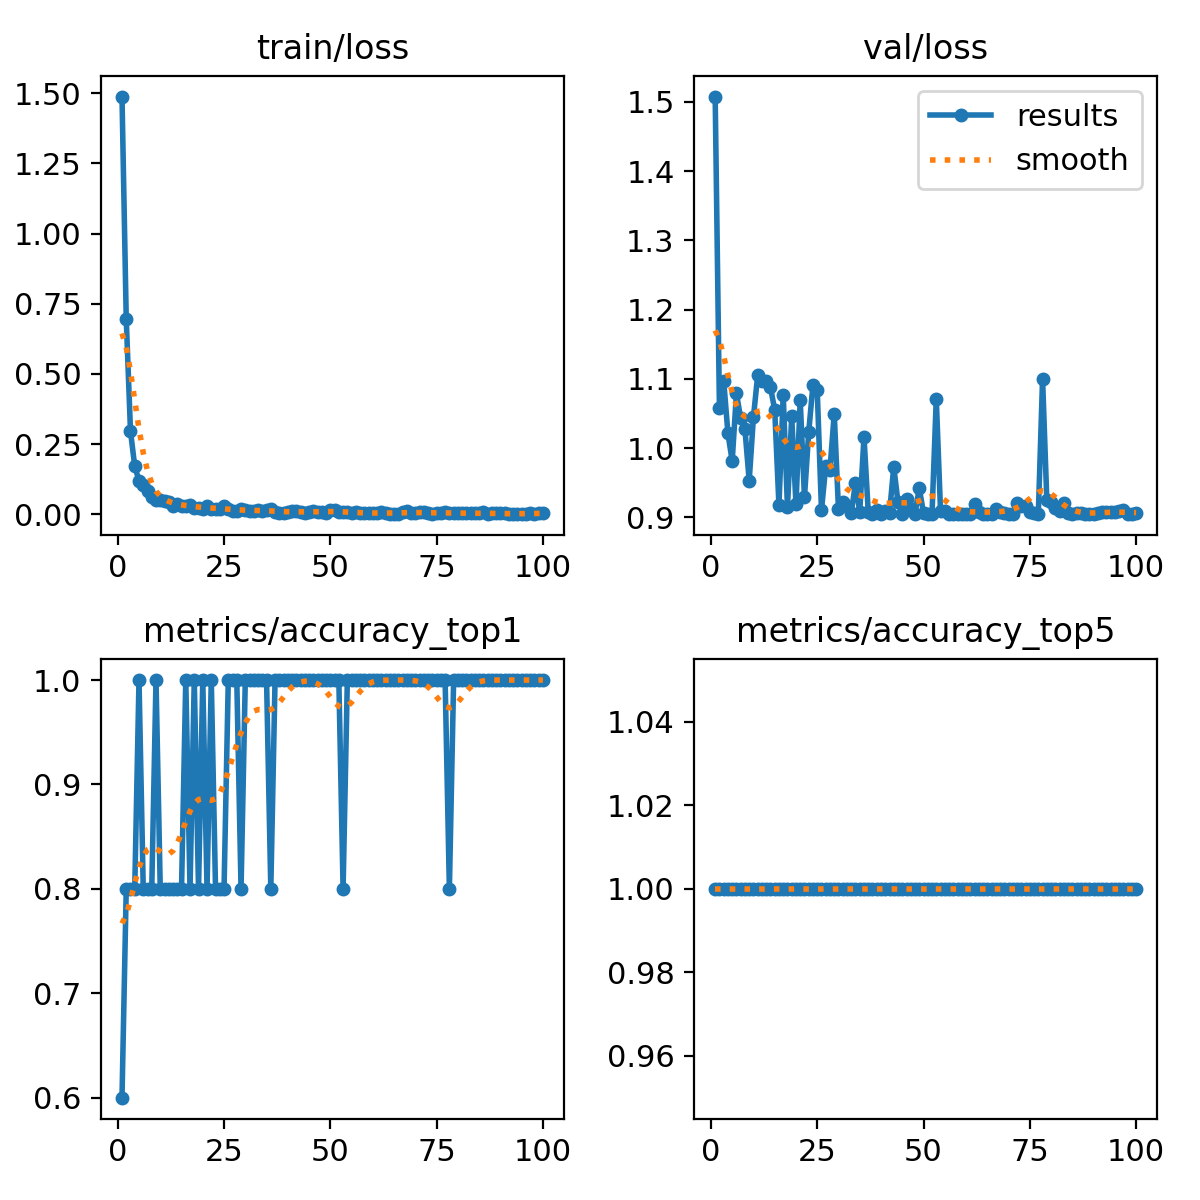

Values plotted in this chart, from the file beside it:
epoch, train/loss, metrics/accuracy_top1, metrics/accuracy_top5, val/loss, lr/pg0, lr/pg1, lr/pg2
1, 1.488, 0.6, 1, 1.508, 0.0002358, 0.0002358, 0.0002358
2, 0.6957, 0.8, 1, 1.059, 0.0004691, 0.0004691, 0.0004691
3, 0.2963, 0.8, 1, 1.098, 0.0006977, 0.0006977, 0.0006977
4, 0.1708, 0.8, 1, 1.022, 0.0006928, 0.0006928, 0.0006928
5, 0.1205, 1, 1, 0.9815, 0.0006857, 0.0006857, 0.0006857
6, 0.105, 0.8, 1, 1.079, 0.0006787, 0.0006787, 0.0006787
7, 0.08278, 0.8, 1, 1.043, 0.0006716, 0.0006716, 0.0006716
8, 0.06221, 0.8, 1, 1.027, 0.0006645, 0.0006645, 0.0006645
9, 0.05162, 1, 1, 0.9531, 0.0006574, 0.0006574, 0.0006574
10, 0.05165, 0.8, 1, 1.045, 0.0006504, 0.0006504, 0.0006504
11, 0.04651, 0.8, 1, 1.105, 0.0006433, 0.0006433, 0.0006433
12, 0.04546, 0.8, 1, 1.097, 0.0006362, 0.0006362, 0.0006362
13, 0.03073, 0.8, 1, 1.097, 0.0006292, 0.0006292, 0.0006292
14, 0.03761, 0.8, 1, 1.088, 0.0006221, 0.0006221, 0.0006221
15, 0.03, 0.8, 1, 1.056, 0.000615, 0.000615, 0.000615
16, 0.03093, 1, 1, 0.9175, 0.000608, 0.000608, 0.000608
17, 0.03458, 0.8, 1, 1.077, 0.0006009, 0.0006009, 0.0006009
18, 0.02349, 1, 1, 0.9145, 0.0005938, 0.0005938, 0.0005938
19, 0.0242, 0.8, 1, 1.046, 0.0005868, 0.0005868, 0.0005868
20, 0.01931, 1, 1, 0.919, 0.0005797, 0.0005797, 0.0005797
21, 0.03143, 0.8, 1, 1.069, 0.0005726, 0.0005726, 0.0005726
22, 0.02031, 1, 1, 0.9292, 0.0005656, 0.0005656, 0.0005656
23, 0.01793, 0.8, 1, 1.023, 0.0005585, 0.0005585, 0.0005585
24, 0.02057, 0.8, 1, 1.092, 0.0005514, 0.0005514, 0.0005514
25, 0.02947, 0.8, 1, 1.084, 0.0005443, 0.0005443, 0.0005443
26, 0.02037, 1, 1, 0.9106, 0.0005373, 0.0005373, 0.0005373
27, 0.01244, 1, 1, 0.9736, 0.0005302, 0.0005302, 0.0005302
28, 0.01066, 1, 1, 0.9692, 0.0005232, 0.0005232, 0.0005232
29, 0.01794, 0.8, 1, 1.05, 0.0005161, 0.0005161, 0.0005161
30, 0.0163, 1, 1, 0.9121, 0.000509, 0.000509, 0.000509
31, 0.01252, 1, 1, 0.9228, 0.0005019, 0.0005019, 0.0005019
32, 0.01281, 1, 1, 0.916, 0.0004949, 0.0004949, 0.0004949
33, 0.01497, 1, 1, 0.9062, 0.0004878, 0.0004878, 0.0004878
34, 0.0113, 1, 1, 0.9502, 0.0004807, 0.0004807, 0.0004807
35, 0.01726, 1, 1, 0.9082, 0.0004737, 0.0004737, 0.0004737
36, 0.0199, 0.8, 1, 1.017, 0.0004666, 0.0004666, 0.0004666
37, 0.01047, 1, 1, 0.9082, 0.0004595, 0.0004595, 0.0004595
38, 0.00682, 1, 1, 0.9053, 0.0004525, 0.0004525, 0.0004525
39, 0.00399, 1, 1, 0.9111, 0.0004454, 0.0004454, 0.0004454
40, 0.00805, 1, 1, 0.9058, 0.0004383, 0.0004383, 0.0004383
41, 0.01066, 1, 1, 0.9087, 0.0004313, 0.0004313, 0.0004313
42, 0.01289, 1, 1, 0.9062, 0.0004242, 0.0004242, 0.0004242
43, 0.01032, 1, 1, 0.9731, 0.0004171, 0.0004171, 0.0004171
44, 0.00658, 1, 1, 0.9219, 0.0004101, 0.0004101, 0.0004101
45, 0.00819, 1, 1, 0.9053, 0.000403, 0.000403, 0.000403
46, 0.01093, 1, 1, 0.9263, 0.0003959, 0.0003959, 0.0003959
47, 0.00794, 1, 1, 0.9126, 0.0003888, 0.0003888, 0.0003888
48, 0.00896, 1, 1, 0.9058, 0.0003818, 0.0003818, 0.0003818
49, 0.00689, 1, 1, 0.9424, 0.0003747, 0.0003747, 0.0003747
50, 0.01663, 1, 1, 0.9062, 0.0003676, 0.0003676, 0.0003676
51, 0.01466, 1, 1, 0.9053, 0.0003606, 0.0003606, 0.0003606
52, 0.00852, 1, 1, 0.9053, 0.0003535, 0.0003535, 0.0003535
53, 0.00924, 0.8, 1, 1.071, 0.0003464, 0.0003464, 0.0003464
54, 0.009, 1, 1, 0.9097, 0.0003394, 0.0003394, 0.0003394
55, 0.0056, 1, 1, 0.9087, 0.0003323, 0.0003323, 0.0003323
56, 0.00891, 1, 1, 0.9058, 0.0003252, 0.0003252, 0.0003252
57, 0.00438, 1, 1, 0.9058, 0.0003182, 0.0003182, 0.0003182
58, 0.00376, 1, 1, 0.9058, 0.0003111, 0.0003111, 0.0003111
59, 0.00468, 1, 1, 0.9058, 0.000304, 0.000304, 0.000304
60, 0.00341, 1, 1, 0.9048, 0.0002969, 0.0002969, 0.0002969
... 40 more rows
